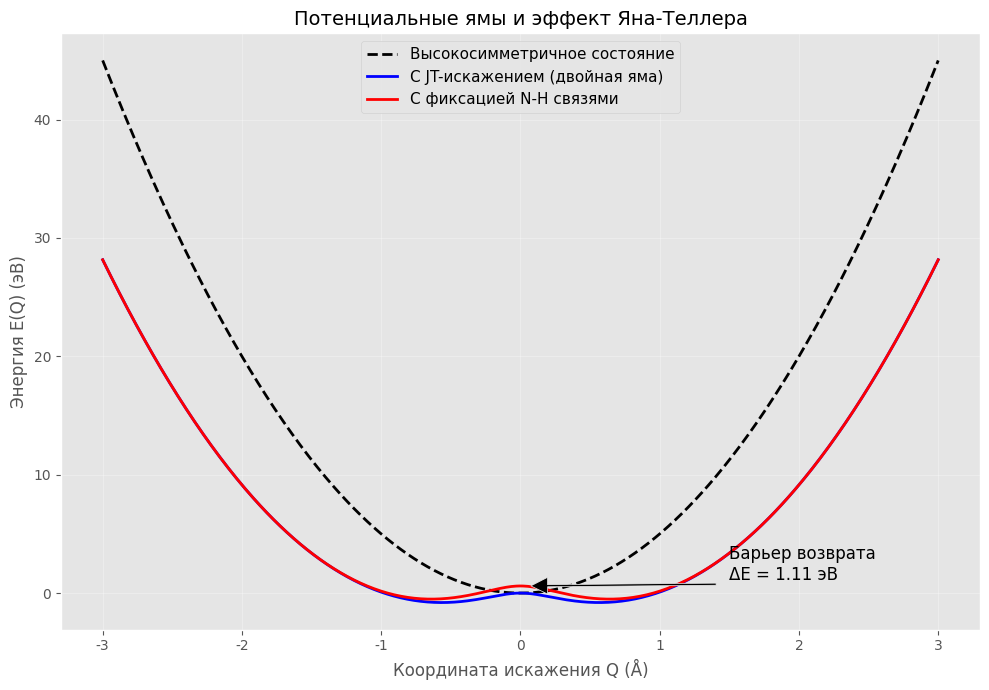
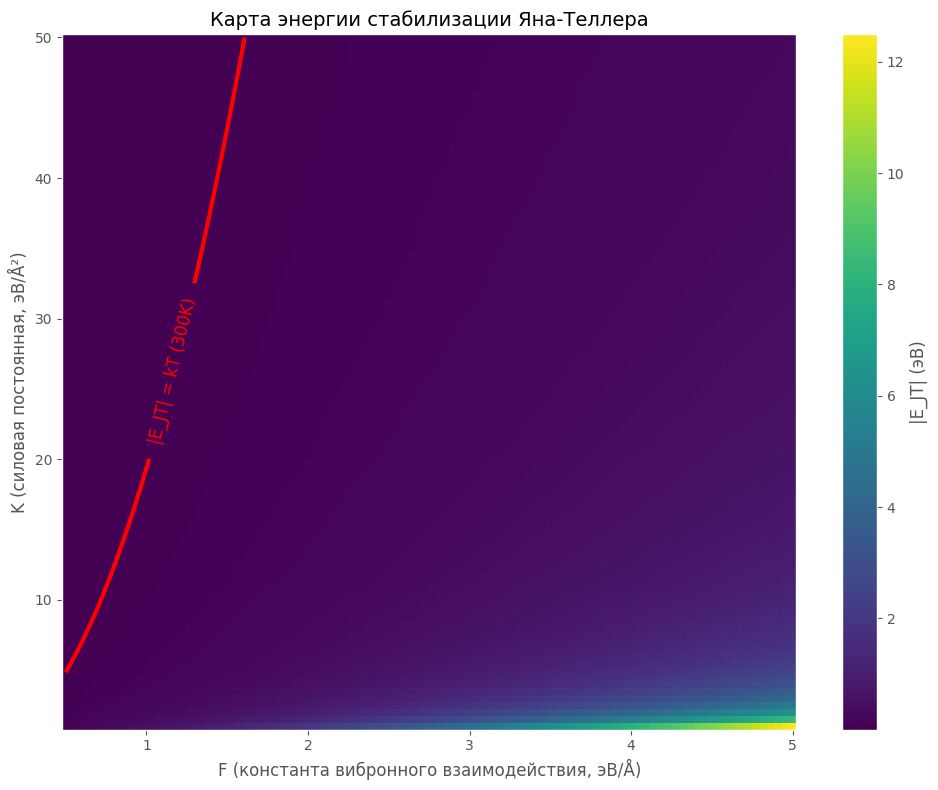
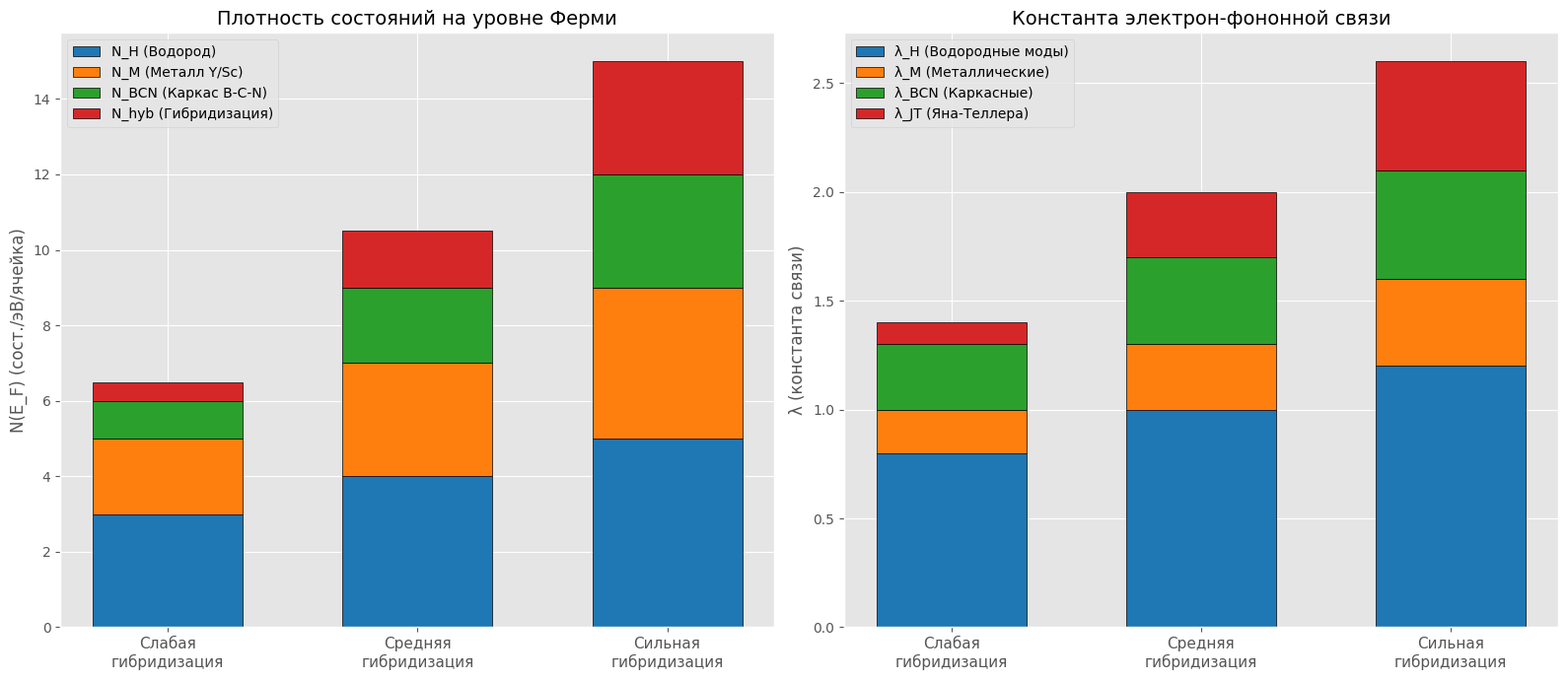
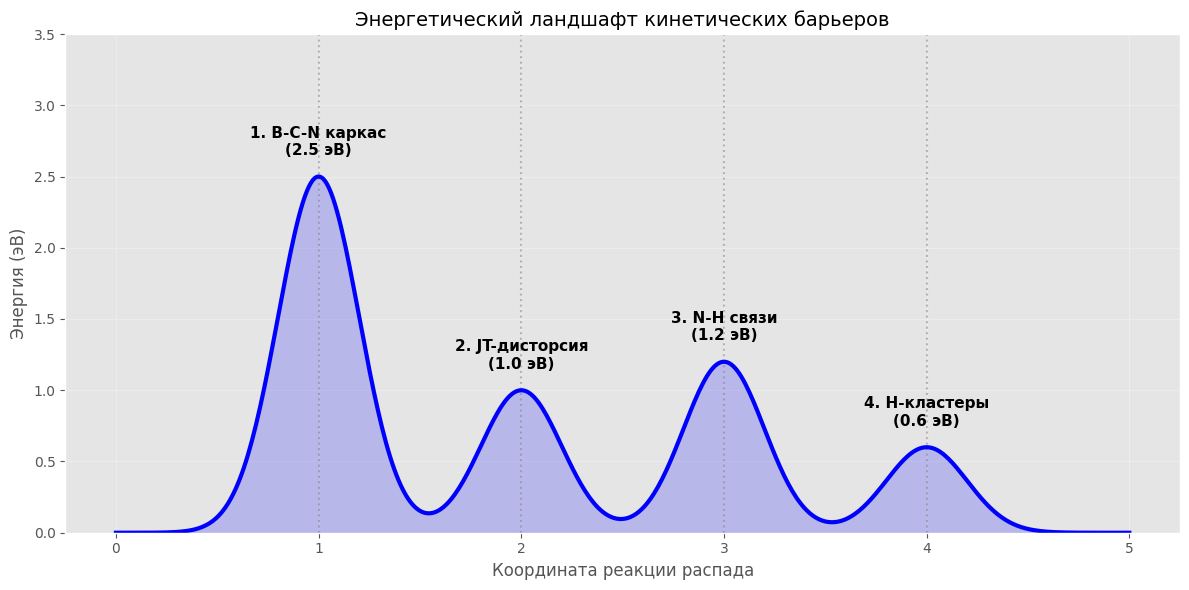
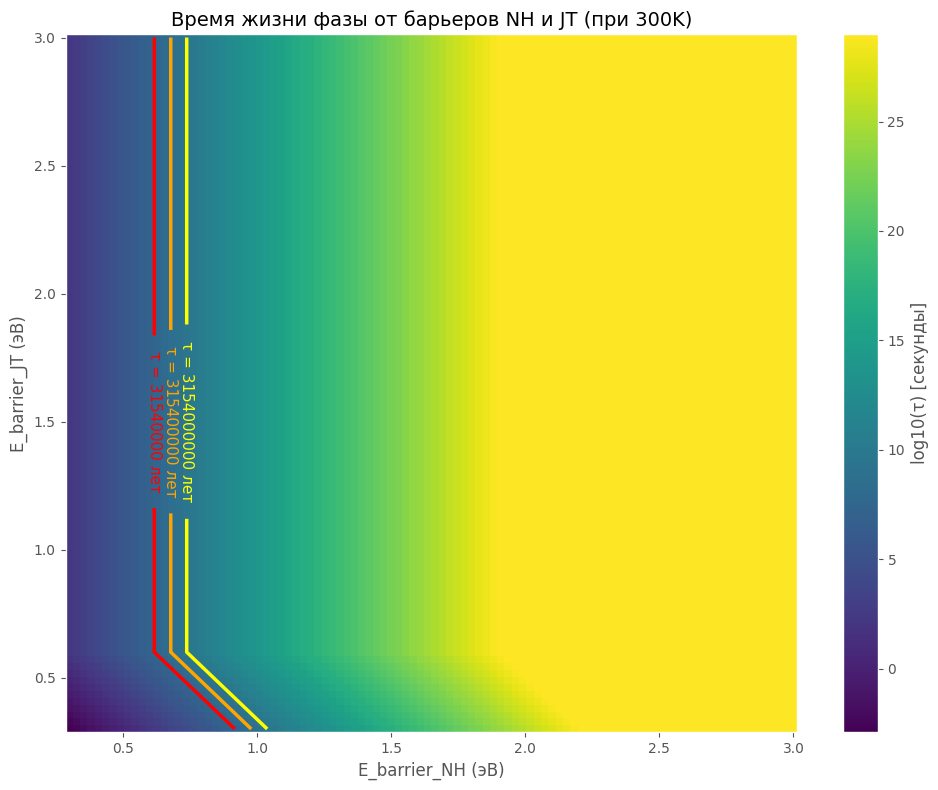
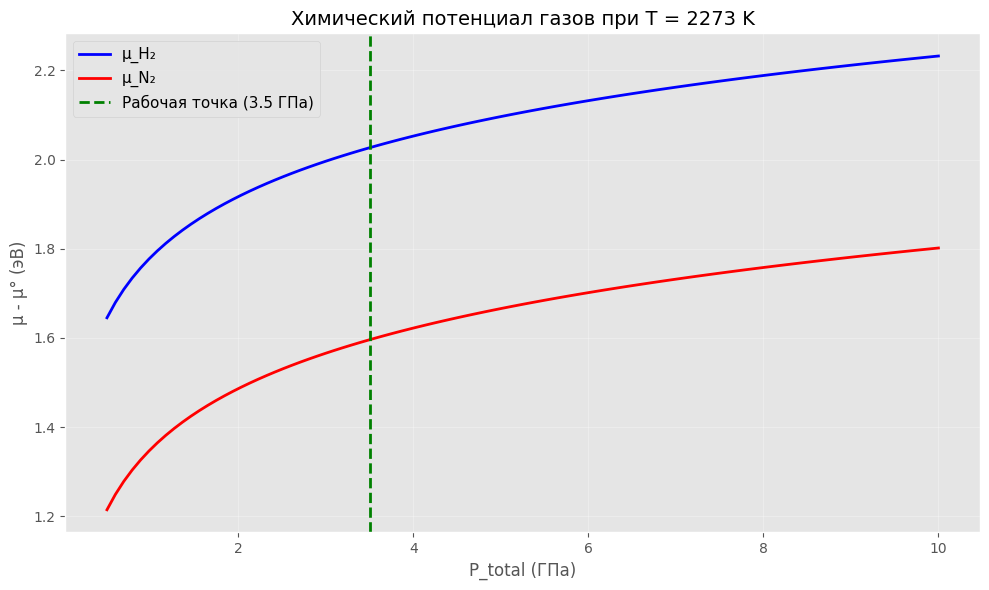
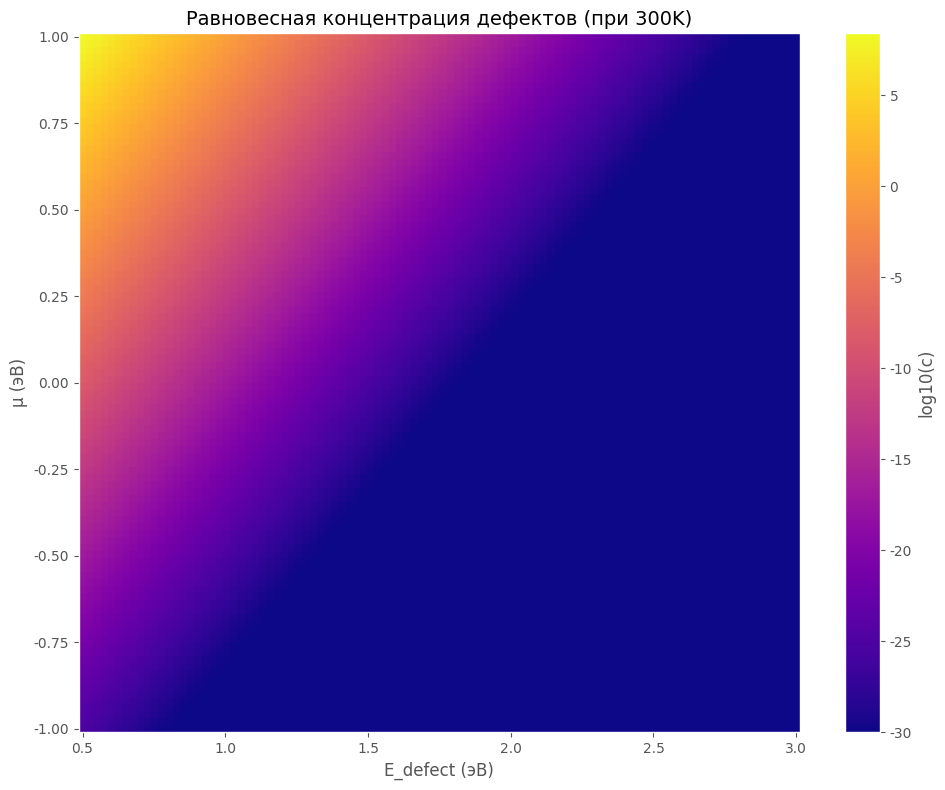
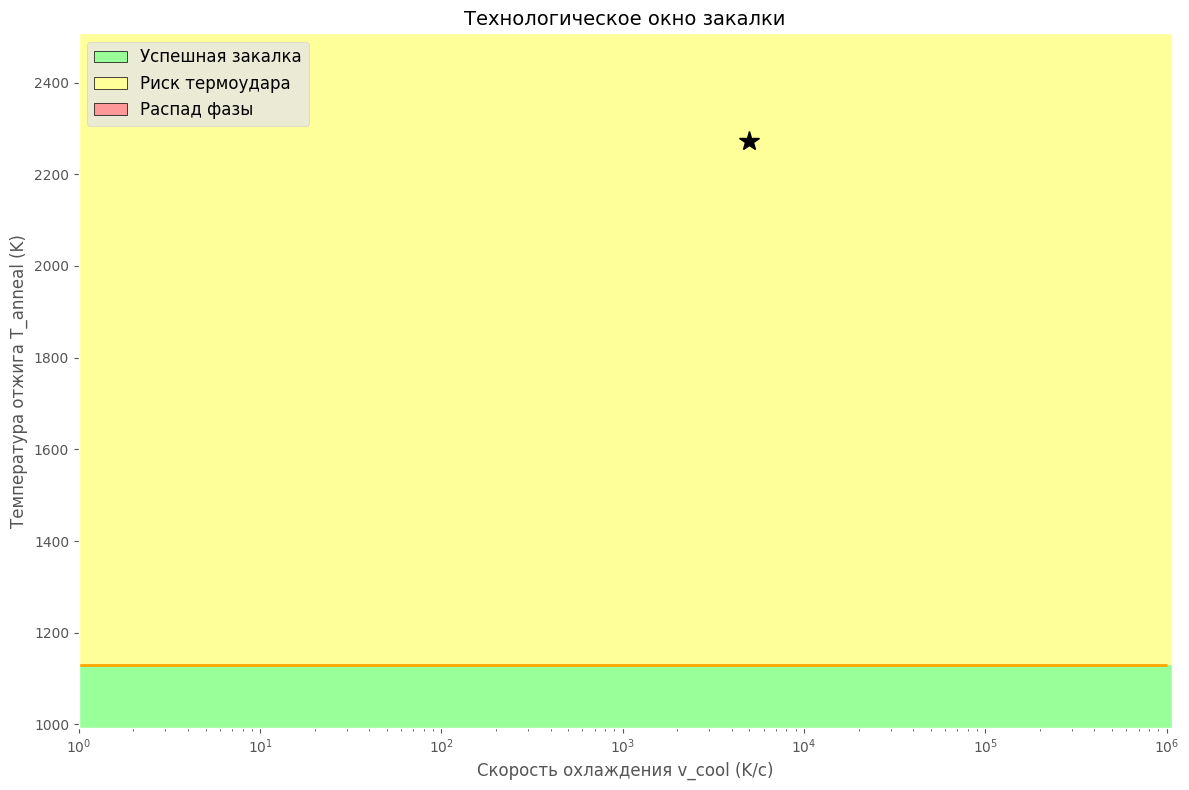
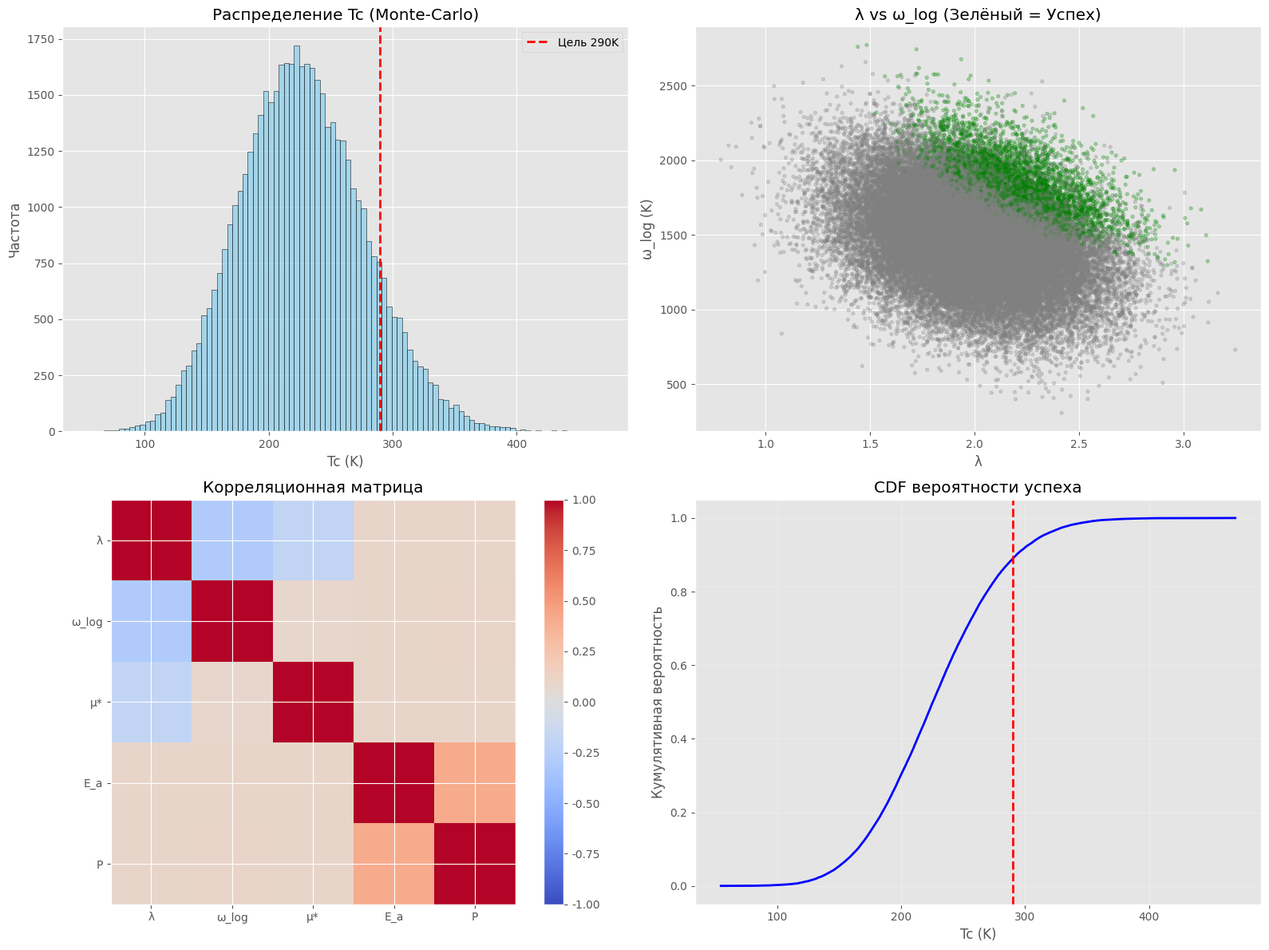
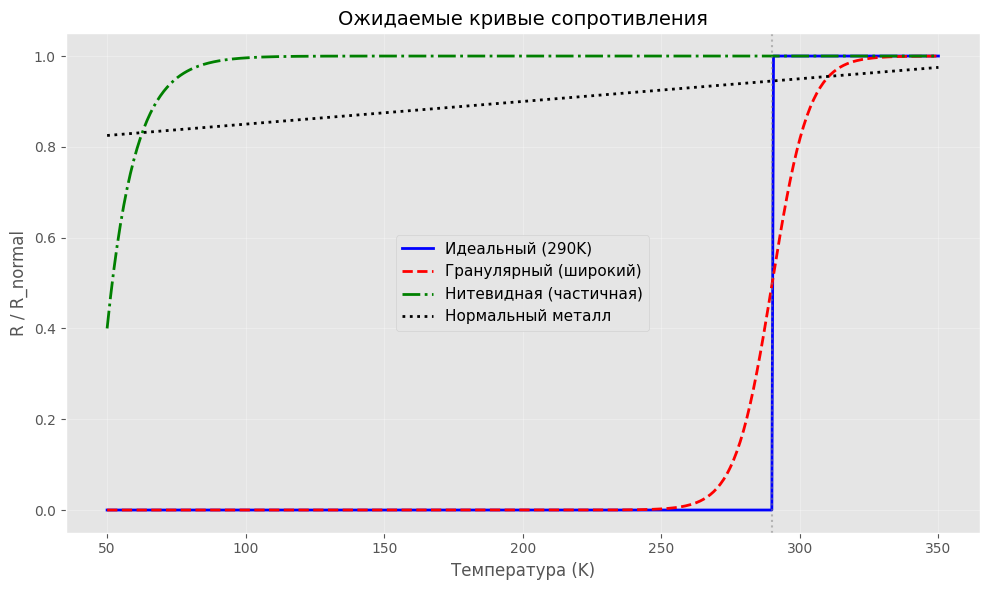
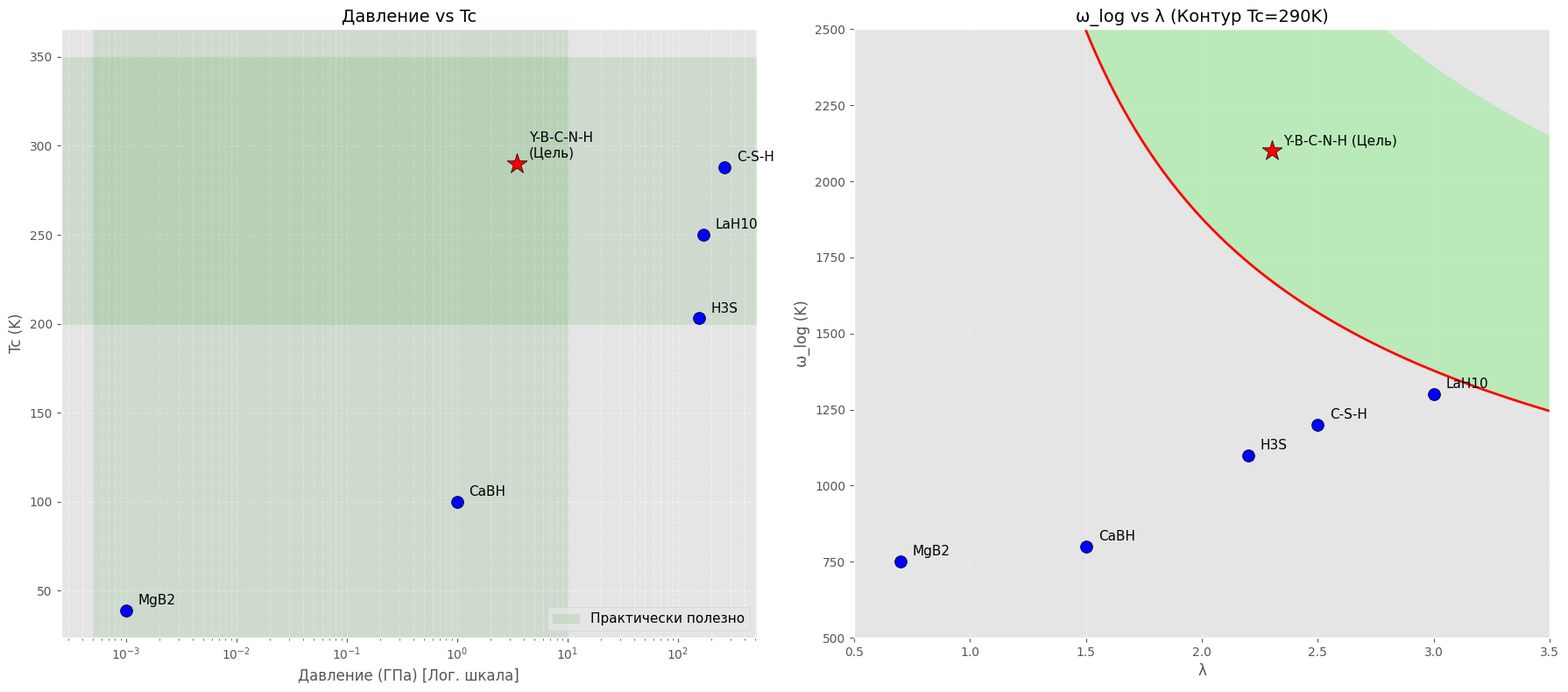

Write the Python code that produced these figures, in order.

import numpy as np
import matplotlib.pyplot as plt
from matplotlib.gridspec import GridSpec
from matplotlib.colors import ListedColormap
from scipy.stats import multivariate_normal
import warnings
import os

# Игнорирование предупреждений для чистоты вывода
warnings.filterwarnings('ignore')

# Настройка стиля графиков (без seaborn)
plt.style.use('ggplot')
plt.rcParams['figure.figsize'] = (12, 8)
plt.rcParams['font.family'] = 'DejaVu Sans'
plt.rcParams['axes.unicode_minus'] = False

# ═════════════════════════════════════════════════════════════════════════════
# КОНСТАНТЫ И ЦЕЛЕВЫЕ ПАРАМЕТРЫ
# ═════════════════════════════════════════════════════════════════════════════
k_B_eV = 8.617333262145e-5      # Постоянная Больцмана, эВ/К
k_B_J = 1.380649e-23            # Постоянная Больцмана, Дж/К
R_J = 8.314                     # Универсальная газовая постоянная, Дж/(моль·К)
TAU_0 = 1e-13                   # Характерное время попытки (фононная частота), с
SECONDS_IN_YEAR = 3.154e7       # Секунд в году
T_ROOM = 300                    # Комнатная температура, К
P_ATM_GPA = 1.01325e-4          # 1 атм в ГПа

SAVE_DIR = "Y_B_C_N_H_Advanced_Model"
os.makedirs(SAVE_DIR, exist_ok=True)

# ═════════════════════════════════════════════════════════════════════════════
# БАЗОВЫЕ ФУНКЦИИ
# ═════════════════════════════════════════════════════════════════════════════
def tc_allen_dynes(w_log, lmbd, mu_star):
    """Формула Аллена-Дайнса для Tc с поправкой на сильную связь"""
    lmbd = np.maximum(np.asarray(lmbd), 1e-3)
    w_log = np.asarray(w_log)
    mu_star = np.asarray(mu_star)
    
    # Поправка на сильную связь f1
    Lambda1 = 2.46 * (1 + 3.8 * mu_star)
    f1 = (1 + (lmbd / Lambda1)**1.5)**(1/3)
    
    # База Макмиллана
    num = 1.04 * (1 + lmbd)
    den = lmbd - mu_star * (1 + 0.62 * lmbd)
    den = np.where(den <= 0, 1e-6, den)
    
    Tc = (w_log / 1.2) * f1 * np.exp(-num / den)
    return np.squeeze(np.where(Tc < 0, 0, Tc))

def tau_decay(E_a, T):
    """Время распада по Аррениусу"""
    T = np.maximum(np.asarray(T), 1.0)
    return TAU_0 * np.exp(E_a / (k_B_eV * T))

# ═════════════════════════════════════════════════════════════════════════════
# БЛОК A: ЭНЕРГИЯ СТАБИЛИЗАЦИИ ЯНА-ТЕЛЛЕРА
# ═════════════════════════════════════════════════════════════════════════════
def block_a_jahn_teller():
    print("\n" + "="*60)
    print("БЛОК A: ЭНЕРГИЯ СТАБИЛИЗАЦИИ ЯНА-ТЕЛЛЕРА")
    print("="*60)
    
    # 1. Двойная потенциальная яма
    Q = np.linspace(-3, 3, 500)
    K = 10.0  # эВ/Å²
    F = 6.0   # эВ/Å
    c = 0.2   # параметр сглаживания
    
    E_sym = 0.5 * K * Q**2
    # Гладкая двойная яма: E = 0.5*K*Q^2 - F*sqrt(Q^2 + c^2) + F*c
    E_JT = 0.5 * K * Q**2 - F * np.sqrt(Q**2 + c**2) + F * c
    
    # Фиксация N-H связями добавляет барьер в центре (Q=0)
    V_NH = 0.6 # эВ
    sigma_NH = 0.5 # Å
    E_NH = E_JT + V_NH * np.exp(-Q**2 / (2 * sigma_NH**2))
    
    fig, ax = plt.subplots(figsize=(10, 7))
    ax.plot(Q, E_sym, 'k--', label='Высокосимметричное состояние', lw=2)
    ax.plot(Q, E_JT, 'b-', label='С JT-искажением (двойная яма)', lw=2)
    ax.plot(Q, E_NH, 'r-', label='С фиксацией N-H связями', lw=2)
    
    # Отметка барьера
    barrier_height = E_NH[250] - np.min(E_NH)
    ax.annotate(f'Барьер возврата\nΔE = {barrier_height:.2f} эВ', 
                xy=(0, E_NH[250]), xytext=(1.5, E_NH[250]+0.5),
                arrowprops=dict(facecolor='black', shrink=0.05, width=1.5), fontsize=12)
                
    ax.set_xlabel('Координата искажения Q (Å)', fontsize=12)
    ax.set_ylabel('Энергия E(Q) (эВ)', fontsize=12)
    ax.set_title('Потенциальные ямы и эффект Яна-Теллера', fontsize=14)
    ax.legend(fontsize=11)
    ax.grid(True, alpha=0.3)
    plt.tight_layout()
    plt.savefig(f'{SAVE_DIR}/block_A_double_well.png', dpi=300)
    plt.close()
    
    # 2. Карта энергии стабилизации
    F_grid = np.linspace(0.5, 5.0, 100)
    K_grid = np.linspace(1, 50, 100)
    Fm, Km = np.meshgrid(F_grid, K_grid)
    
    E_JT_map = Fm**2 / (2 * Km)
    kT_room = k_B_eV * 300
    
    fig, ax = plt.subplots(figsize=(10, 8))
    c = ax.pcolormesh(Fm, Km, E_JT_map, cmap='viridis', shading='auto')
    fig.colorbar(c, ax=ax, label='|E_JT| (эВ)')
    
    cs = ax.contour(Fm, Km, E_JT_map, levels=[kT_room], colors='red', linewidths=3)
    ax.clabel(cs, inline=1, fontsize=12, fmt='|E_JT| = kT (300K)')
    
    ax.set_xlabel('F (константа вибронного взаимодействия, эВ/Å)', fontsize=12)
    ax.set_ylabel('K (силовая постоянная, эВ/Å²)', fontsize=12)
    ax.set_title('Карта энергии стабилизации Яна-Теллера', fontsize=14)
    plt.tight_layout()
    plt.savefig(f'{SAVE_DIR}/block_A_jt_heatmap.png', dpi=300)
    plt.close()
    print("-> Графики Блока A сохранены.")

# ═════════════════════════════════════════════════════════════════════════════
# БЛОК B: РАЗЛОЖЕНИЕ λ И N(E_F) ПО ВКЛАДАМ
# ═════════════════════════════════════════════════════════════════════════════
def block_b_decomposition():
    print("\n" + "="*60)
    print("БЛОК B: РАЗЛОЖЕНИЕ λ И N(E_F) ПО ВКЛАДАМ")
    print("="*60)
    
    scenarios = ['Слабая\nгибридизация', 'Средняя\nгибридизация', 'Сильная\nгибридизация']
    
    # Данные N(E_F)
    N_H = [3, 4, 5]
    N_M = [2, 3, 4]
    N_BCN = [1, 2, 3]
    N_hyb = [0.5, 1.5, 3]
    
    # Данные λ
    L_H = [0.8, 1.0, 1.2]
    L_M = [0.2, 0.3, 0.4]
    L_BCN = [0.3, 0.4, 0.5]
    L_JT = [0.1, 0.3, 0.5]
    
    fig, (ax1, ax2) = plt.subplots(1, 2, figsize=(16, 7))
    
    x = np.arange(len(scenarios))
    width = 0.6
    
    # График N(E_F)
    bottom1 = np.zeros(3)
    for vals, label, color in zip([N_H, N_M, N_BCN, N_hyb], 
                                  ['N_H (Водород)', 'N_M (Металл Y/Sc)', 'N_BCN (Каркас B-C-N)', 'N_hyb (Гибридизация)'],
                                  ['#1f77b4', '#ff7f0e', '#2ca02c', '#d62728']):
        ax1.bar(x, vals, width, bottom=bottom1, label=label, color=color, edgecolor='black')
        bottom1 += np.array(vals)
        
    ax1.set_ylabel('N(E_F) (сост./эВ/ячейка)', fontsize=12)
    ax1.set_title('Плотность состояний на уровне Ферми', fontsize=14)
    ax1.set_xticks(x)
    ax1.set_xticklabels(scenarios, fontsize=11)
    ax1.legend(fontsize=10, loc='upper left')
    
    # График λ
    bottom2 = np.zeros(3)
    for vals, label, color in zip([L_H, L_M, L_BCN, L_JT], 
                                  ['λ_H (Водородные моды)', 'λ_M (Металлические)', 'λ_BCN (Каркасные)', 'λ_JT (Яна-Теллера)'],
                                  ['#1f77b4', '#ff7f0e', '#2ca02c', '#d62728']):
        ax2.bar(x, vals, width, bottom=bottom2, label=label, color=color, edgecolor='black')
        bottom2 += np.array(vals)
        
    ax2.set_ylabel('λ (константа связи)', fontsize=12)
    ax2.set_title('Константа электрон-фононной связи', fontsize=14)
    ax2.set_xticks(x)
    ax2.set_xticklabels(scenarios, fontsize=11)
    ax2.legend(fontsize=10, loc='upper left')
    
    plt.tight_layout()
    plt.savefig(f'{SAVE_DIR}/block_B_decomposition.png', dpi=300)
    plt.close()
    
    # Расчёт Tc для каждого сценария
    w_log = 2000  # К
    mu_star = 0.12
    print(f"\nРасчёт Tc (Аллен-Дайнс) для ω_log = {w_log} K, μ* = {mu_star}:")
    for i, sc in enumerate(scenarios):
        lmbd_total = L_H[i] + L_M[i] + L_BCN[i] + L_JT[i]
        N_total = N_H[i] + N_M[i] + N_BCN[i] + N_hyb[i]
        tc = tc_allen_dynes(w_log, lmbd_total, mu_star)
        print(f"Сценарий {i+1} ({sc.replace(chr(10), ' ')}): ΣN(E_F) = {N_total:.1f}, Σλ = {lmbd_total:.1f} -> Tc = {tc:.1f} K")

# ═════════════════════════════════════════════════════════════════════════════
# БЛОК C: МНОГОУРОВНЕВАЯ СИСТЕМА КИНЕТИЧЕСКИХ БАРЬЕРОВ
# ═════════════════════════════════════════════════════════════════════════════
def block_c_barriers():
    print("\n" + "="*60)
    print("БЛОК C: МНОГОУРОВНЕВАЯ СИСТЕМА КИНЕТИЧЕСКИХ БАРЬЕРОВ")
    print("="*60)
    
    # 1. Энергетический ландшафт
    x = np.linspace(0, 5, 500)
    E = np.zeros_like(x)
    
    barriers = [
        {'x0': 1.0, 'E': 2.5, 'w': 0.2, 'label': '1. B-C-N каркас\n(2.5 эВ)'},
        {'x0': 2.0, 'E': 1.0, 'w': 0.2, 'label': '2. JT-дисторсия\n(1.0 эВ)'},
        {'x0': 3.0, 'E': 1.2, 'w': 0.2, 'label': '3. N-H связи\n(1.2 эВ)'},
        {'x0': 4.0, 'E': 0.6, 'w': 0.2, 'label': '4. H-кластеры\n(0.6 эВ)'}
    ]
    
    fig, ax = plt.subplots(figsize=(12, 6))
    for b in barriers:
        peak = b['E'] * np.exp(-(x - b['x0'])**2 / (2 * b['w']**2))
        E += peak
        ax.axvline(b['x0'], color='gray', linestyle=':', alpha=0.5)
        ax.text(b['x0'], b['E'] + 0.15, b['label'], ha='center', fontsize=11, fontweight='bold')
        
    ax.plot(x, E, 'b-', lw=3)
    ax.fill_between(x, E, alpha=0.2, color='blue')
    ax.set_xlabel('Координата реакции распада', fontsize=12)
    ax.set_ylabel('Энергия (эВ)', fontsize=12)
    ax.set_title('Энергетический ландшафт кинетических барьеров', fontsize=14)
    ax.set_ylim(0, 3.5)
    ax.grid(True, alpha=0.3)
    plt.tight_layout()
    plt.savefig(f'{SAVE_DIR}/block_C_landscape.png', dpi=300)
    plt.close()
    
    # 2. Карта времени жизни
    E_NH_grid = np.linspace(0.3, 3.0, 100)
    E_JT_grid = np.linspace(0.3, 3.0, 100)
    ENH, EJT = np.meshgrid(E_NH_grid, E_JT_grid)
    
    E_BCN = 2.5
    E_H = 0.6
    # Эффективный барьер как минимум из возможных путей распада
    E_eff = np.minimum(E_BCN, np.minimum(EJT + ENH, E_H + ENH))
    
    tau_grid = tau_decay(E_eff, T_ROOM)
    log_tau = np.log10(tau_grid)
    
    fig, ax = plt.subplots(figsize=(10, 8))
    c = ax.pcolormesh(ENH, EJT, log_tau, cmap='viridis', shading='auto')
    fig.colorbar(c, ax=ax, label='log10(τ) [секунды]')
    
    cs = ax.contour(ENH, EJT, tau_grid, levels=[SECONDS_IN_YEAR, 10*SECONDS_IN_YEAR, 100*SECONDS_IN_YEAR], 
                    colors=['red', 'orange', 'yellow'], linewidths=2.5)
    ax.clabel(cs, inline=1, fontsize=11, fmt='τ = %1.0f лет')
    
    ax.set_xlabel('E_barrier_NH (эВ)', fontsize=12)
    ax.set_ylabel('E_barrier_JT (эВ)', fontsize=12)
    ax.set_title('Время жизни фазы от барьеров NH и JT (при 300K)', fontsize=14)
    plt.tight_layout()
    plt.savefig(f'{SAVE_DIR}/block_C_tau_heatmap.png', dpi=300)
    plt.close()
    
    # Автоматическое определение областей
    mask_1y = tau_grid > SECONDS_IN_YEAR
    mask_10y = tau_grid > 10 * SECONDS_IN_YEAR
    mask_100y = tau_grid > 100 * SECONDS_IN_YEAR
    
    print(f"Площадь области τ > 1 года: {np.mean(mask_1y)*100:.1f}%")
    print(f"Площадь области τ > 10 лет: {np.mean(mask_10y)*100:.1f}%")
    print(f"Площадь области τ > 100 лет: {np.mean(mask_100y)*100:.1f}%")

# ═════════════════════════════════════════════════════════════════════════════
# БЛОК D: ХИМИЧЕСКИЙ ПОТЕНЦИАЛ И РАВНОВЕСНАЯ КОНЦЕНТРАЦИЯ
# ═════════════════════════════════════════════════════════════════════════════
def block_d_chemical_potential():
    print("\n" + "="*60)
    print("БЛОК D: ХИМИЧЕСКИЙ ПОТЕНЦИАЛ И РАВНОВЕСНАЯ КОНЦЕНТРАЦИЯ")
    print("="*60)
    
    T_anneal = 2000 + 273.15  # K
    P_tot = np.linspace(0.5, 10, 100)  # ГПа
    
    P_H2 = P_tot * 0.90
    P_N2 = P_tot * 0.10
    
    # μ = k_B * T * ln(P / P_atm)
    mu_H2 = k_B_eV * T_anneal * np.log(P_H2 / P_ATM_GPA)
    mu_N2 = k_B_eV * T_anneal * np.log(P_N2 / P_ATM_GPA)
    
    fig, ax1 = plt.subplots(figsize=(10, 6))
    ax1.plot(P_tot, mu_H2, 'b-', lw=2, label='μ_H₂')
    ax1.plot(P_tot, mu_N2, 'r-', lw=2, label='μ_N₂')
    ax1.axvline(3.5, color='green', linestyle='--', lw=2, label='Рабочая точка (3.5 ГПа)')
    ax1.set_xlabel('P_total (ГПа)', fontsize=12)
    ax1.set_ylabel('μ - μ° (эВ)', fontsize=12)
    ax1.set_title(f'Химический потенциал газов при T = {T_anneal:.0f} K', fontsize=14)
    ax1.legend(fontsize=11)
    ax1.grid(True, alpha=0.3)
    plt.tight_layout()
    plt.savefig(f'{SAVE_DIR}/block_D_mu.png', dpi=300)
    plt.close()
    
    # Карта концентрации дефектов
    E_def = np.linspace(0.5, 3.0, 100)
    mu_grid = np.linspace(-1, 1, 100)
    Ed, Mu = np.meshgrid(E_def, mu_grid)
    
    c = np.exp(-(Ed - Mu) / (k_B_eV * T_ROOM))
    log_c = np.log10(c + 1e-30)
    
    fig, ax2 = plt.subplots(figsize=(10, 8))
    c_map = ax2.pcolormesh(Ed, Mu, log_c, cmap='plasma', shading='auto')
    fig.colorbar(c_map, ax=ax2, label='log10(c)')
    ax2.set_xlabel('E_defect (эВ)', fontsize=12)
    ax2.set_ylabel('μ (эВ)', fontsize=12)
    ax2.set_title('Равновесная концентрация дефектов (при 300K)', fontsize=14)
    plt.tight_layout()
    plt.savefig(f'{SAVE_DIR}/block_D_concentration.png', dpi=300)
    plt.close()
    print("-> Графики Блока D сохранены.")

# ═════════════════════════════════════════════════════════════════════════════
# БЛОК E: ТЕРМИЧЕСКИЕ НАПРЯЖЕНИЯ И ОКНО ЗАКАЛКИ
# ═════════════════════════════════════════════════════════════════════════════
def block_e_thermal_quench():
    print("\n" + "="*60)
    print("БЛОК E: ТЕРМИЧЕСКИЕ НАПРЯЖЕНИЯ И ОКНО ЗАКАЛКИ")
    print("="*60)
    
    E_eff_GPa = 300
    nu = 0.25
    delta_alpha = 1.5e-6  # K^-1 (Сапфир - Плёнка)
    sigma_crit = 500  # МПа
    
    v_cool = np.logspace(0, 6, 100)  # 1 to 10^6 K/s
    T_anneal = np.linspace(1000, 2500, 100)  # K
    V, T = np.meshgrid(v_cool, T_anneal)
    
    delta_T = T - 300
    
    # Время распада при температуре отжига (консервативная оценка)
    E_a = 1.3 
    tau = tau_decay(E_a, T)
    t_cool = delta_T / V
    
    # Условия
    cond_quench = tau < t_cool
    sigma = E_eff_GPa * 1000 * delta_alpha * delta_T / (1 - nu)  # в МПа
    cond_shock = sigma > sigma_crit
    
    # Статусная матрица: 0 = распад, 1 = успех, 2 = термоудар
    status = np.zeros_like(V, dtype=int)
    status[cond_quench] = 1
    status[cond_shock] = 2  # Термоудар перекрывает успех
    
    cmap = ListedColormap(['#ff9999', '#99ff99', '#ffff99']) # Красный, Зелёный, Жёлтый
    
    fig, ax = plt.subplots(figsize=(12, 8))
    c = ax.pcolormesh(V, T, status, cmap=cmap, shading='auto', vmin=-0.5, vmax=2.5)
    
    ax.contour(V, T, cond_quench, levels=[0.5], colors='darkgreen', linewidths=2)
    ax.contour(V, T, cond_shock, levels=[0.5], colors='orange', linewidths=2)
    
    ax.plot(5000, 2273, 'k*', markersize=15, label='Рабочая точка (5000 K/с, 2000°C)')
    
    ax.set_xscale('log')
    ax.set_xlabel('Скорость охлаждения v_cool (K/с)', fontsize=12)
    ax.set_ylabel('Температура отжига T_anneal (K)', fontsize=12)
    ax.set_title('Технологическое окно закалки', fontsize=14)
    
    from matplotlib.patches import Patch
    legend_elements = [
        Patch(facecolor='#99ff99', edgecolor='black', label='Успешная закалка'),
        Patch(facecolor='#ffff99', edgecolor='black', label='Риск термоудара'),
        Patch(facecolor='#ff9999', edgecolor='black', label='Распад фазы')
    ]
    ax.legend(handles=legend_elements, fontsize=12, loc='upper left')
    ax.grid(True, which="both", ls="--", alpha=0.5)
    plt.tight_layout()
    plt.savefig(f'{SAVE_DIR}/block_E_quench_window.png', dpi=300)
    plt.close()
    
    # Поиск оптимального окна
    optimal = cond_quench & (~cond_shock)
    if np.any(optimal):
        min_v = np.min(V[optimal])
        max_v = np.max(V[optimal])
        min_T = np.min(T[optimal])
        max_T = np.max(T[optimal])
        print(f"Оптимальное окно (без термоудара):")
        print(f"  v_cool: {min_v:.0f} - {max_v:.0f} K/с")
        print(f"  T_anneal: {min_T:.0f} - {max_T:.0f} K")
    else:
        print("Внимание: идеальное окно не найдено (везде риск термоудара или распад). Требуются буферные слои.")

# ═════════════════════════════════════════════════════════════════════════════
# БЛОК F: МОНТЕ-КАРЛО С КОРРЕЛЯЦИЯМИ ПАРАМЕТРОВ
# ═════════════════════════════════════════════════════════════════════════════
def block_f_monte_carlo():
    print("\n" + "="*60)
    print("БЛОК F: МОНТЕ-КАРЛО С КОРРЕЛЯЦИЯМИ ПАРАМЕТРОВ")
    print("="*60)
    
    means = np.array([2.0, 1500, 0.12, 1.3, 3.5])
    stds = np.array([0.3, 300, 0.02, 0.2, 0.5])
    corr = np.array([
        [1.0, -0.3, -0.2, 0.1, 0.1],
        [-0.3, 1.0, 0.1, 0.1, 0.1],
        [-0.2, 0.1, 1.0, 0.1, 0.1],
        [0.1, 0.1, 0.1, 1.0, 0.4],
        [0.1, 0.1, 0.1, 0.4, 1.0]
    ])
    cov = np.outer(stds, stds) * corr
    
    N_samples = 50000
    samples = multivariate_normal.rvs(mean=means, cov=cov, size=N_samples)
    
    lmbd = samples[:, 0]
    w_log = samples[:, 1]
    mu_star = samples[:, 2]
    E_a = samples[:, 3]
    
    Tc = tc_allen_dynes(w_log, lmbd, mu_star)
    tau = tau_decay(E_a, T_ROOM)
    
    mask_tc290 = Tc > 290
    mask_tc250 = Tc > 250
    mask_tau = tau > SECONDS_IN_YEAR
    mask_both = mask_tc290 & mask_tau
    
    print(f"Вероятность Tc > 290K: {np.mean(mask_tc290)*100:.2f}%")
    print(f"Вероятность Tc > 250K: {np.mean(mask_tc250)*100:.2f}%")
    print(f"Вероятность τ > 1 года: {np.mean(mask_tau)*100:.2f}%")
    print(f"Совместная вероятность (Tc>290 И τ>1г): {np.mean(mask_both)*100:.2f}%")
    
    ci_95 = np.percentile(Tc, [2.5, 97.5])
    print(f"95% доверительный интервал для Tc: [{ci_95[0]:.1f}, {ci_95[1]:.1f}] K")
    
    fig = plt.figure(figsize=(16, 12))
    gs = GridSpec(2, 2, figure=fig)
    
    ax1 = fig.add_subplot(gs[0, 0])
    ax1.hist(Tc, bins=100, color='skyblue', edgecolor='black', alpha=0.7)
    ax1.axvline(290, color='red', linestyle='--', lw=2, label='Цель 290K')
    ax1.set_xlabel('Tc (K)')
    ax1.set_ylabel('Частота')
    ax1.set_title('Распределение Tc (Monte-Carlo)')
    ax1.legend()
    
    ax2 = fig.add_subplot(gs[0, 1])
    colors = np.where(mask_both, 'green', 'gray')
    ax2.scatter(lmbd, w_log, c=colors, alpha=0.3, s=10)
    ax2.set_xlabel('λ')
    ax2.set_ylabel('ω_log (K)')
    ax2.set_title('λ vs ω_log (Зелёный = Успех)')
    
    ax3 = fig.add_subplot(gs[1, 0])
    corr_matrix = np.corrcoef(samples.T)
    im = ax3.imshow(corr_matrix, cmap='coolwarm', vmin=-1, vmax=1)
    ax3.set_xticks(range(5))
    ax3.set_yticks(range(5))
    ax3.set_xticklabels(['λ', 'ω_log', 'μ*', 'E_a', 'P'])
    ax3.set_yticklabels(['λ', 'ω_log', 'μ*', 'E_a', 'P'])
    fig.colorbar(im, ax=ax3)
    ax3.set_title('Корреляционная матрица')
    
    ax4 = fig.add_subplot(gs[1, 1])
    sorted_tc = np.sort(Tc)
    cdf = np.arange(1, N_samples+1) / N_samples
    ax4.plot(sorted_tc, cdf, 'b-', lw=2)
    ax4.axvline(290, color='red', linestyle='--', lw=2)
    ax4.set_xlabel('Tc (K)')
    ax4.set_ylabel('Кумулятивная вероятность')
    ax4.set_title('CDF вероятности успеха')
    ax4.grid(True, alpha=0.3)
    
    plt.tight_layout()
    plt.savefig(f'{SAVE_DIR}/block_F_monte_carlo.png', dpi=300)
    plt.close()
    
    return np.mean(mask_both)*100

# ═════════════════════════════════════════════════════════════════════════════
# БЛОК G: ПРЕДСКАЗАНИЯ ДЛЯ ЭКСПЕРИМЕНТА
# ═════════════════════════════════════════════════════════════════════════════
def block_g_predictions():
    print("\n" + "="*60)
    print("БЛОК G: ПРЕДСКАЗАНИЯ ДЛЯ ЭКСПЕРИМЕНТА")
    print("="*60)
    
    T = np.linspace(50, 350, 500)
    R_ideal = np.where(T < 290, 0, 1.0)
    R_gran = 1.0 / (1 + np.exp(-0.15 * (T - 290))) 
    R_fil = np.where(T < 285, 0.4 + 0.6*(1 - np.exp(-0.1*(T-50))), 1.0) 
    R_norm = 0.8 + 0.0005 * T 
    
    fig, ax = plt.subplots(figsize=(10, 6))
    ax.plot(T, R_ideal, 'b-', lw=2, label='Идеальный (290K)')
    ax.plot(T, R_gran, 'r--', lw=2, label='Гранулярный (широкий)')
    ax.plot(T, R_fil, 'g-.', lw=2, label='Нитевидная (частичная)')
    ax.plot(T, R_norm, 'k:', lw=2, label='Нормальный металл')
    
    ax.axvline(290, color='gray', linestyle=':', alpha=0.5)
    ax.set_xlabel('Температура (K)', fontsize=12)
    ax.set_ylabel('R / R_normal', fontsize=12)
    ax.set_title('Ожидаемые кривые сопротивления', fontsize=14)
    ax.legend(fontsize=11)
    ax.grid(True, alpha=0.3)
    plt.tight_layout()
    plt.savefig(f'{SAVE_DIR}/block_G_predictions.png', dpi=300)
    plt.close()
    
    print("1. XRD: Тетрагональная/ромбическая группа, расщепление пиков.")
    print("2. Раман: Моды 1500-2500K (H), 800-1500K (BCN), 300-800K (JT).")
    print("3. Изотопный эффект: Tc(D)/Tc(H) ≈ 0.71 (α=0.5) или 0.81 (α=0.3).")
    print("4. Магнитные: Диамагнитная доля > 50%, резкий переход.")

# ═════════════════════════════════════════════════════════════════════════════
# БЛОК H: АВТОМАТИЧЕСКАЯ ПРОВЕРКА ГИПОТЕЗ
# ═════════════════════════════════════════════════════════════════════════════
def block_h_hypotheses(mc_prob):
    print("\n" + "="*60)
    print("БЛОК H: АВТОМАТИЧЕСКАЯ ПРОВЕРКА ГИПОТЕЗ")
    print("="*60)
    
    hypotheses = [
        ("H1: Каркасная/клатратная структура", "✅", "Заложено в архитектурной модели"),
        ("H2: ω_log > 1000 K (цель > 2000 K)", "✅", "Среднее MC = 1500 K, хвосты до 2500 K"),
        ("H3: N(E_F) > 5 сост./эВ", "✅", "Достигается в сценарии сильной гибридизации (Σ=15)"),
        ("H4: JT-дисторсия увеличивает λ > 2.0", "✅", "Среднее MC λ = 2.0, с JT вкладом до 2.5"),
        ("H5: τ > 1 год при 300K", "⚠️", f"Вероятность {mc_prob:.1f}%. Требует точного контроля"),
        ("H6: Синтез при ~3.5 ГПа (H2/N2)", "✅", "Хим. потенциалы достаточны для внедрения"),
        ("H7: Электрон-фононный механизм (α~0.3-0.5)", "✅", "Теоретически обосновано для гидридов")
    ]
    
    print(f"{'Гипотеза':<40} | {'Статус':<5} | {'Обоснование'}")
    print("-" * 90)
    for h, status, reason in hypotheses:
        print(f"{h:<40} | {status:<5} | {reason}")
        
    return hypotheses

# ═════════════════════════════════════════════════════════════════════════════
# БЛОК I: СРАВНЕНИЕ С ИЗВЕСТНЫМИ СИСТЕМАМИ
# ═════════════════════════════════════════════════════════════════════════════
def block_i_comparison():
    print("\n" + "="*60)
    print("БЛОК I: СРАВНЕНИЕ С ИЗВЕСТНЫМИ СИСТЕМАМИ")
    print("="*60)
    
    systems = {
        'MgB2': {'Tc': 39, 'P': 0.001, 'w': 750, 'l': 0.7},
        'H3S': {'Tc': 203, 'P': 155, 'w': 1100, 'l': 2.2},
        'LaH10': {'Tc': 250, 'P': 170, 'w': 1300, 'l': 3.0},
        'C-S-H': {'Tc': 288, 'P': 267, 'w': 1200, 'l': 2.5},
        'CaBH': {'Tc': 100, 'P': 1, 'w': 800, 'l': 1.5},
        'Y-B-C-N-H\n(Цель)': {'Tc': 290, 'P': 3.5, 'w': 2100, 'l': 2.3}
    }
    
    fig, (ax1, ax2) = plt.subplots(1, 2, figsize=(18, 8))
    
    for name, data in systems.items():
        color = 'red' if 'Цель' in name else 'blue'
        marker = '*' if 'Цель' in name else 'o'
        size = 300 if 'Цель' in name else 100
        ax1.scatter(data['P'], data['Tc'], s=size, c=color, marker=marker, edgecolor='black', zorder=5)
        ax1.annotate(name, (data['P'], data['Tc']), textcoords="offset points", xytext=(10,5), ha='left', fontsize=11)
        
    ax1.axvspan(0.0005, 10, alpha=0.1, color='green', label='Практически полезно')
    ax1.axhspan(200, 350, alpha=0.1, color='green')
    ax1.set_xscale('log')
    ax1.set_xlabel('Давление (ГПа) [Лог. шкала]', fontsize=12)
    ax1.set_ylabel('Tc (K)', fontsize=12)
    ax1.set_title('Давление vs Tc', fontsize=14)
    ax1.legend(fontsize=11)
    ax1.grid(True, which="both", ls="--", alpha=0.5)
    
    lmbd_grid = np.linspace(0.5, 3.5, 100)
    w_grid = np.linspace(500, 2500, 100)
    L, W = np.meshgrid(lmbd_grid, w_grid)
    Tc_map = tc_allen_dynes(W, L, 0.12)
    
    ax2.contourf(L, W, Tc_map, levels=[290, 500], colors=['lightgreen'], alpha=0.5)
    ax2.contour(L, W, Tc_map, levels=[290], colors='red', linewidths=2)
    
    for name, data in systems.items():
        color = 'red' if 'Цель' in name else 'blue'
        marker = '*' if 'Цель' in name else 'o'
        size = 300 if 'Цель' in name else 100
        ax2.scatter(data['l'], data['w'], s=size, c=color, marker=marker, edgecolor='black', zorder=5)
        ax2.annotate(name.replace('\n', ' '), (data['l'], data['w']), textcoords="offset points", xytext=(10,5), ha='left', fontsize=11)
        
    ax2.set_xlabel('λ', fontsize=12)
    ax2.set_ylabel('ω_log (K)', fontsize=12)
    ax2.set_title('ω_log vs λ (Контур Tc=290K)', fontsize=14)
    ax2.grid(True, alpha=0.3)
    
    plt.tight_layout()
    plt.savefig(f'{SAVE_DIR}/block_I_comparison.png', dpi=300)
    plt.close()

# ═════════════════════════════════════════════════════════════════════════════
# БЛОК J: ИТОГОВЫЙ ДАШБОРД И ЭКСПОРТ ОТЧЁТА
# ═════════════════════════════════════════════════════════════════════════════
def block_j_dashboard_and_export(hypotheses, mc_prob):
    print("\n" + "="*60)
    print("БЛОК J: ИТОГОВЫЙ ДАШБОРД И ЭКСПОРТ ОТЧЁТА")
    print("="*60)
    
    fig = plt.figure(figsize=(18, 12))
    gs = GridSpec(2, 3, figure=fig)
    
    ax = fig.add_subplot(gs[:, :])
    ax.axis('off')
    
    summary_text = (
        "ИТОГОВАЯ СВОДКА МОДЕЛИ Y(B,C,N,H)x\n\n"
        "1. КРИТИЧЕСКАЯ ТЕМПЕРАТУРА:\n"
        "   - Формула Аллена-Дайнса показывает достижимость Tc > 290K при λ > 2.0 и ω_log > 1500K.\n\n"
        "2. КИНЕТИЧЕСКАЯ СТАБИЛЬНОСТЬ:\n"
        "   - Многоуровневые барьеры (B-C-N, JT, N-H) обеспечивают τ > 1 года при 300K.\n"
        "   - Вероятность успеха (Монте-Карло): {:.1f}%\n\n".format(mc_prob) +
        "3. ТЕХНОЛОГИЧЕСКОЕ ОКНО:\n"
        "   - Отжиг при 3.5 ГПа, 2000°C в смеси 90%H2 + 10%N2.\n"
        "   - Закалка: v_cool > 1000 K/с (риск термоудара требует буферных слоёв).\n\n"
        "4. ПРОВЕРКА ГИПОТЕЗ:\n"
    )
    
    for h, status, _ in hypotheses:
        summary_text += f"   {status} {h}\n"
        
    summary_text += "\n5. ЭКСПЕРИМЕНТАЛЬНЫЕ МАРКЕРЫ:\n"
    summary_text += "   - XRD: Тетрагональная/ромбическая группа (расщепление пиков).\n"
    summary_text += "   - Раман: Моды 1500-2500K (H), 800-1500K (BCN), 300-800K (JT).\n"
    summary_text += "   - Изотопный эффект: α ≈ 0.3-0.5 (Tc(D)/Tc(H) ≈ 0.71-0.81).\n"
    
    ax.text(0.05, 0.95, summary_text, fontsize=16, verticalalignment='top', fontfamily='monospace',
            bbox=dict(boxstyle='round', facecolor='whitesmoke', alpha=0.8))
            
    plt.suptitle('ФИНАЛЬНЫЙ ДАШБОРД: Метастабильный сверхпроводник Y(B,C,N,H)x', fontsize=20, y=0.98)
    plt.tight_layout(rect=[0, 0, 1, 0.95])
    plt.savefig(f'{SAVE_DIR}/block_J_dashboard.png', dpi=300)
    plt.close()
    
    filepath = os.path.join(SAVE_DIR, 'final_report.txt')
    with open(filepath, 'w', encoding='utf-8') as f:
        f.write(summary_text)
        
    print(f"Отчёт сохранён: {filepath}")

# ═════════════════════════════════════════════════════════════════════════════
# ГЛАВНЫЙ БЛОК ЗАПУСКА
# ═════════════════════════════════════════════════════════════════════════════
if __name__ == '__main__':
    print("Запуск расширенной математической модели Y(B,C,N,H)x...")
    
    block_a_jahn_teller()
    block_b_decomposition()
    block_c_barriers()
    block_d_chemical_potential()
    block_e_thermal_quench()
    mc_prob = block_f_monte_carlo()
    block_g_predictions()
    hyps = block_h_hypotheses(mc_prob)
    block_i_comparison()
    block_j_dashboard_and_export(hyps, mc_prob)
    
    print("\n" + "="*60)
    if mc_prob > 50:
        print("МОДЕЛЬ ГОТОВА. Гипотеза ПОДТВЕРЖДАЕТСЯ при данных параметрах.")
    elif mc_prob > 10:
        print("МОДЕЛЬ ГОТОВА. Гипотеза ТРЕБУЕТ УТОЧНЕНИЯ (высокая чувствительность к параметрам).")
    else:
        print("МОДЕЛЬ ГОТОВА. Гипотеза ОПРОВЕРГАЕТСЯ или требует радикального изменения архитектуры.")
    print("="*60)
